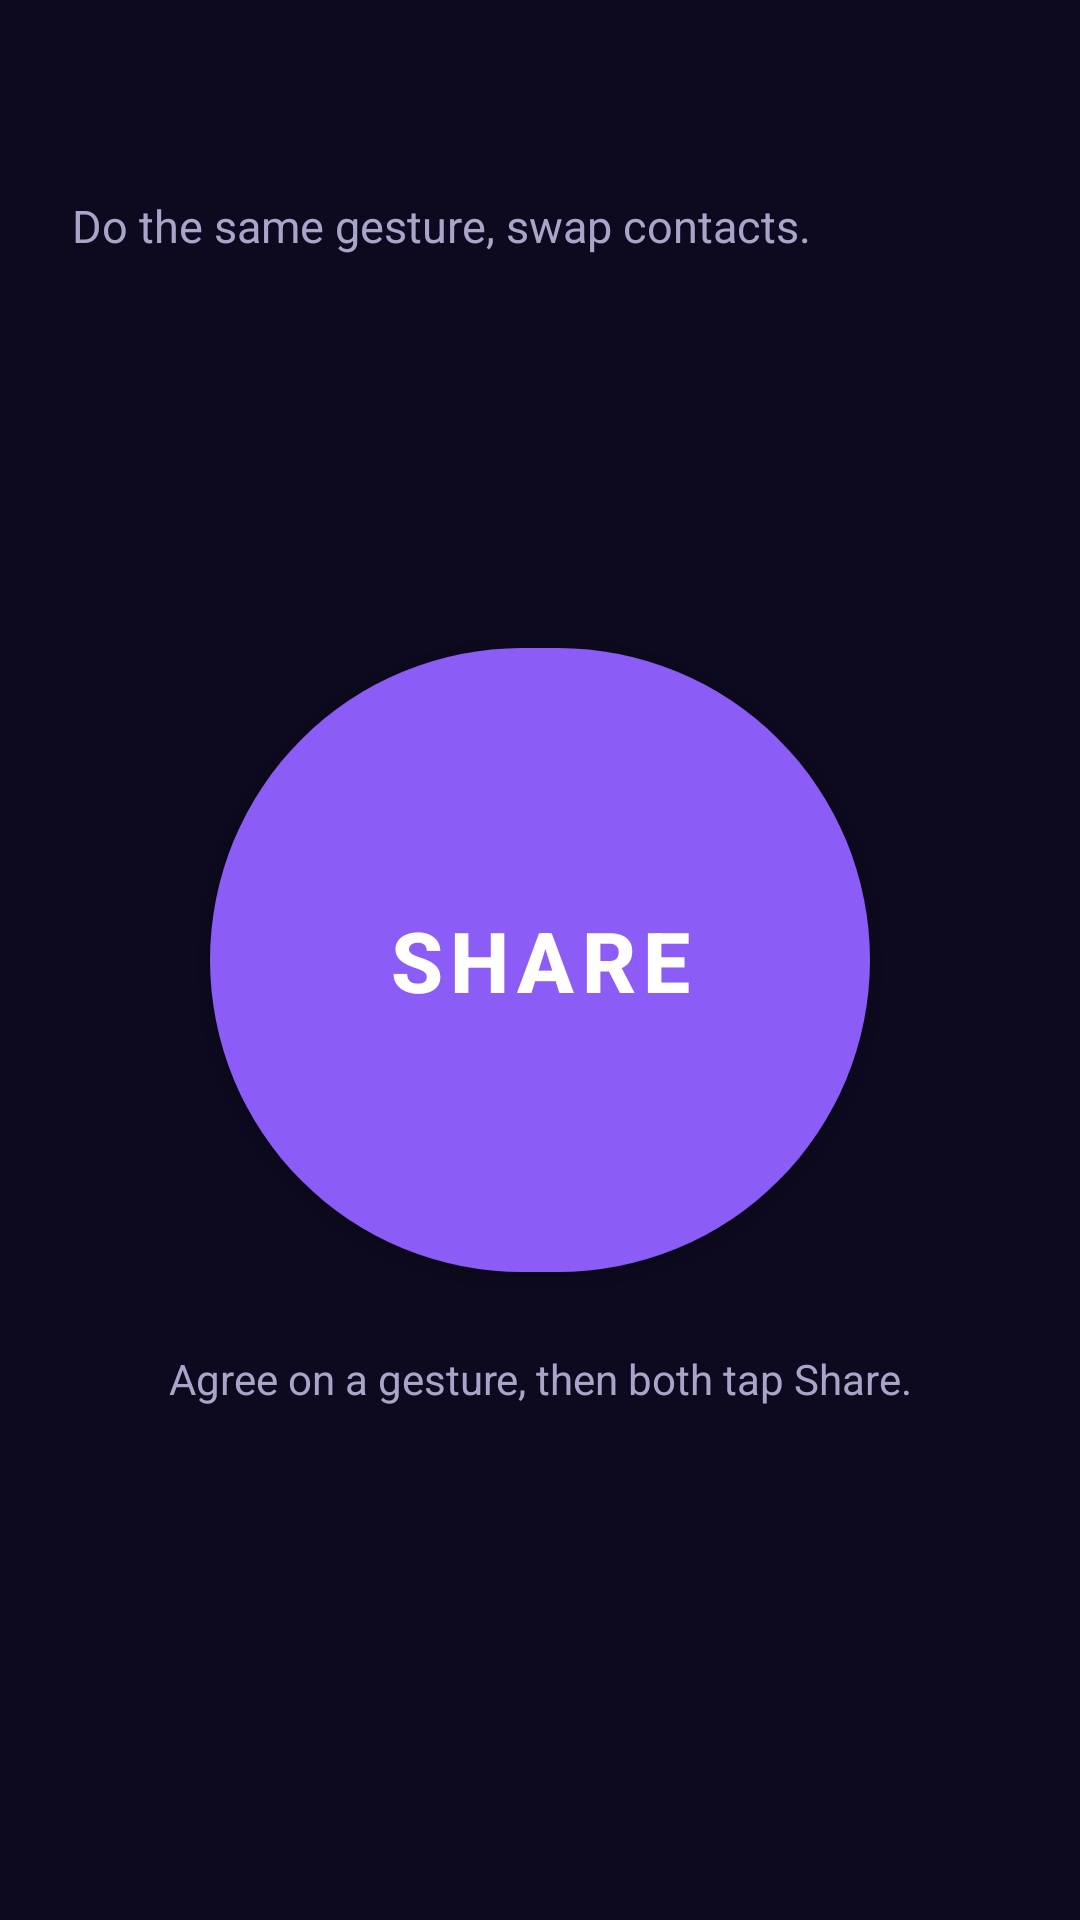

This screen was rendered from an Android layout file. Write that file and the resources it references.
<!-- AndroidManifest.xml: application theme Theme.Ping -->
<!-- res/layout/fragment_home.xml -->
<?xml version="1.0" encoding="utf-8"?>
<androidx.constraintlayout.widget.ConstraintLayout
    xmlns:android="http://schemas.android.com/apk/res/android"
    xmlns:app="http://schemas.android.com/apk/res-auto"
    xmlns:tools="http://schemas.android.com/tools"
    android:layout_width="match_parent"
    android:layout_height="match_parent"
    android:background="@color/surface"
    android:padding="24dp">

    <TextView
        android:id="@+id/tvGreeting"
        android:layout_width="0dp"
        android:layout_height="wrap_content"
        android:textColor="@color/on_surface"
        android:textSize="26sp"
        android:textStyle="bold"
        app:layout_constraintTop_toTopOf="parent"
        app:layout_constraintStart_toStartOf="parent"
        app:layout_constraintEnd_toEndOf="parent"
        tools:text="Hey, Yash" />

    <TextView
        android:id="@+id/tvTagline"
        android:layout_width="0dp"
        android:layout_height="wrap_content"
        android:layout_marginTop="6dp"
        android:text="@string/home_tagline"
        android:textColor="@color/on_surface_secondary"
        android:textSize="15sp"
        app:layout_constraintTop_toBottomOf="@id/tvGreeting"
        app:layout_constraintStart_toStartOf="parent"
        app:layout_constraintEnd_toEndOf="parent" />

    <com.google.android.material.button.MaterialButton
        android:id="@+id/btnShare"
        android:layout_width="220dp"
        android:layout_height="220dp"
        android:text="@string/home_share_button"
        android:textSize="28sp"
        android:textStyle="bold"
        app:cornerRadius="110dp"
        app:backgroundTint="@color/ping_purple"
        app:layout_constraintTop_toTopOf="parent"
        app:layout_constraintBottom_toBottomOf="parent"
        app:layout_constraintStart_toStartOf="parent"
        app:layout_constraintEnd_toEndOf="parent" />

    <TextView
        android:id="@+id/tvShareHint"
        android:layout_width="0dp"
        android:layout_height="wrap_content"
        android:layout_marginTop="20dp"
        android:gravity="center"
        android:text="@string/home_share_hint"
        android:textColor="@color/on_surface_secondary"
        android:textSize="14sp"
        app:layout_constraintTop_toBottomOf="@id/btnShare"
        app:layout_constraintStart_toStartOf="parent"
        app:layout_constraintEnd_toEndOf="parent" />

    <TextView
        android:id="@+id/tvContactCount"
        android:layout_width="wrap_content"
        android:layout_height="wrap_content"
        android:textColor="@color/on_surface_secondary"
        android:textSize="14sp"
        app:layout_constraintBottom_toBottomOf="parent"
        app:layout_constraintStart_toStartOf="parent"
        app:layout_constraintEnd_toEndOf="parent"
        tools:text="3 contacts" />

</androidx.constraintlayout.widget.ConstraintLayout>
<!-- resources referenced by this layout -->
<resources>
  <color name="on_surface">#F3F0FF</color>
  <color name="on_surface_secondary">#A9A5C9</color>
  <color name="ping_purple">#8B5CF6</color>
  <color name="surface">#0D0A1F</color>
  <string name="home_share_button">Share</string>
  <string name="home_share_hint">Agree on a gesture, then both tap Share.</string>
  <string name="home_tagline">Do the same gesture, swap contacts.</string>
  <style name="Theme.Ping" parent="Theme.MaterialComponents.DayNight.NoActionBar">
          <item name="colorPrimary">@color/ping_purple</item>
          <item name="colorPrimaryVariant">@color/ping_purple_dark</item>
          <item name="colorOnPrimary">@color/white</item>
          <item name="colorSecondary">@color/ping_cyan</item>
          <item name="colorOnSecondary">@color/black</item>
          <item name="android:statusBarColor">@color/surface</item>
          <item name="android:navigationBarColor">@color/surface</item>
          <item name="android:colorBackground">@color/surface</item>
          <item name="textAppearanceLabelLarge">@style/TextAppearance.Material3.LabelLarge</item>
          <item name="textAppearanceLabelMedium">@style/TextAppearance.Material3.LabelMedium</item>
          <item name="textAppearanceLabelSmall">@style/TextAppearance.Material3.LabelSmall</item>
      </style>
  <color name="ping_purple_dark">#2A1B8F</color>
  <color name="white">#FFFFFF</color>
  <color name="ping_cyan">#22E5FF</color>
  <color name="black">#000000</color>
</resources>
